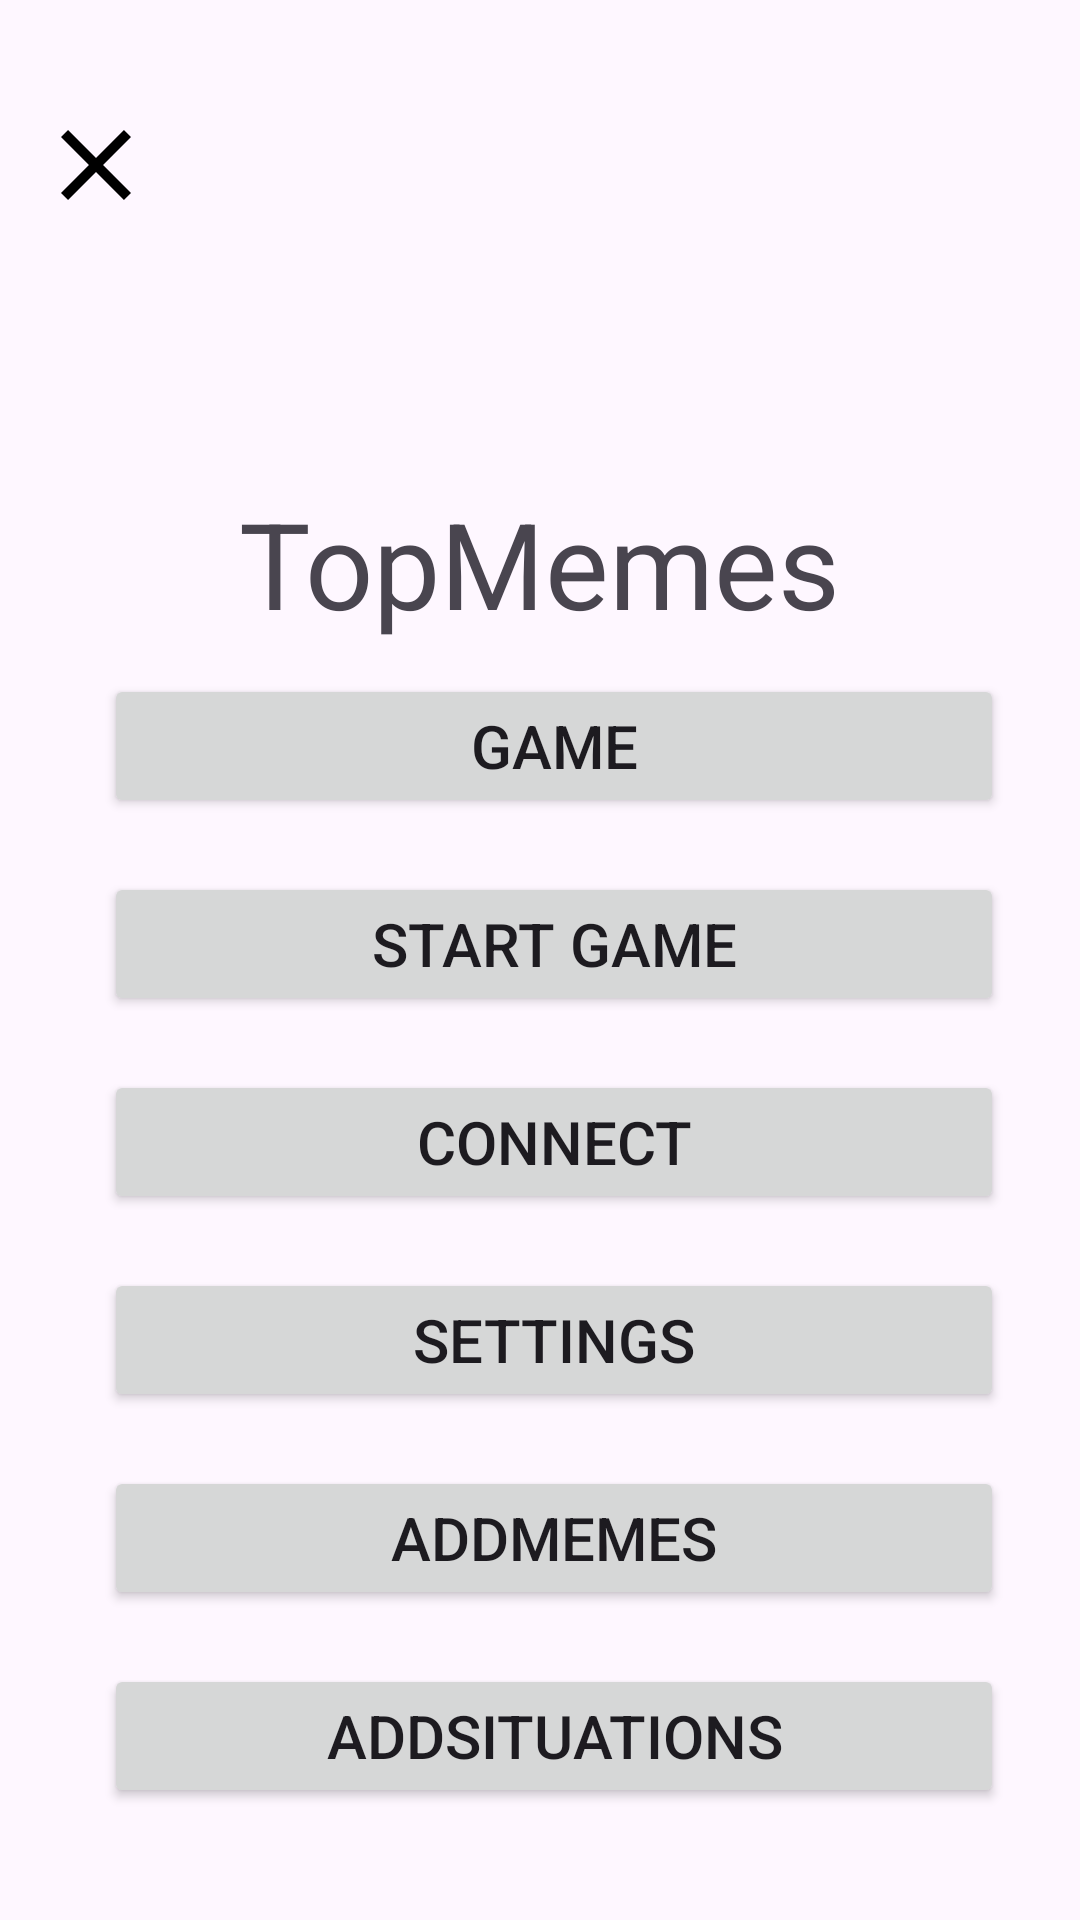

Reconstruct the res/layout file that produces this screen, plus the resources it refers to.
<!-- AndroidManifest.xml: activity theme Theme.TopMemes -->
<!-- res/layout/activity_main.xml -->
<?xml version="1.0" encoding="utf-8"?>
<androidx.constraintlayout.widget.ConstraintLayout
    xmlns:android="http://schemas.android.com/apk/res/android"
    xmlns:app="http://schemas.android.com/apk/res-auto"
    xmlns:tools="http://schemas.android.com/tools"
    android:layout_width="match_parent"
    android:layout_height="match_parent"
    app:layout_behavior="@string/appbar_scrolling_view_behavior">

    <com.google.android.material.appbar.AppBarLayout
        android:id="@+id/appBarLayout"
        android:layout_width="match_parent"
        android:layout_height="25dp"
        android:fitsSystemWindows="true"
        app:layout_constraintEnd_toEndOf="parent"
        app:layout_constraintStart_toStartOf="parent"
        app:layout_constraintTop_toTopOf="parent">

        <com.google.android.material.appbar.MaterialToolbar
            android:id="@+id/toolbar"
            android:layout_width="match_parent"
            android:layout_height="?attr/actionBarSize" />

    </com.google.android.material.appbar.AppBarLayout>

    <ImageButton
        android:id="@+id/imageButton"
        android:layout_width="wrap_content"
        android:layout_height="wrap_content"
        android:backgroundTint="@android:color/transparent"
        android:src="@drawable/ic_close"
        app:layout_constraintTop_toBottomOf="@+id/appBarLayout" />

    <TextView
        android:id="@+id/textView"
        android:layout_width="wrap_content"
        android:layout_height="wrap_content"
        android:layout_marginTop="76dp"
        android:text="TopMemes"
        android:textSize="40dp"
        app:layout_constraintEnd_toEndOf="parent"
        app:layout_constraintStart_toStartOf="parent"
        app:layout_constraintTop_toBottomOf="@+id/imageButton" />

    <LinearLayout
        android:layout_width="wrap_content"
        android:layout_height="wrap_content"
        android:orientation="vertical"
        app:layout_constraintBottom_toBottomOf="parent"
        app:layout_constraintEnd_toEndOf="parent"
        app:layout_constraintHorizontal_bias="0.576"
        app:layout_constraintStart_toStartOf="parent"
        app:layout_constraintTop_toBottomOf="@+id/textView"
        app:layout_constraintVertical_bias="0.344">


        <Button
            android:id="@+id/startGameme"
            android:layout_width="300dp"
            android:layout_height="wrap_content"
            android:layout_marginBottom="18dp"
            android:text="Game"
            android:textSize="20dp" />

        <Button
            android:id="@+id/startBtn"
            android:layout_width="300dp"
            android:layout_height="wrap_content"
            android:layout_marginBottom="18dp"
            android:text="Start Game"
            android:textSize="20dp" />

        <Button
            android:id="@+id/connectBtn"
            android:layout_width="300dp"
            android:layout_height="wrap_content"
            android:layout_marginBottom="18dp"
            android:text="Connect"
            android:textSize="20dp" />

        <Button
            android:id="@+id/settingsBtn"
            android:layout_width="300dp"
            android:layout_height="wrap_content"
            android:layout_marginBottom="18dp"
            android:text="Settings"
            android:textSize="20dp" />

        <Button

            android:id="@+id/addMemesBtn"
            android:layout_width="300dp"
            android:layout_height="wrap_content"
            android:layout_marginBottom="18dp"
            android:text="AddMemes"
            android:textSize="20dp" />

        <Button

            android:id="@+id/addSituations"
            android:layout_width="300dp"
            android:layout_height="wrap_content"
            android:layout_marginBottom="18dp"
            android:text="AddSituations"
            android:textSize="20dp" />


    </LinearLayout>
</androidx.constraintlayout.widget.ConstraintLayout>
<!-- resources referenced by this layout -->
<resources>
  <!-- drawable ic_close (drawable) -->
  <vector xmlns:android="http://schemas.android.com/apk/res/android" android:height="40dp" android:tint="#000000" android:viewportHeight="24" android:viewportWidth="24" android:width="40dp">
        
      <path android:fillColor="@android:color/white" android:pathData="M19,6.41L17.59,5 12,10.59 6.41,5 5,6.41 10.59,12 5,17.59 6.41,19 12,13.41 17.59,19 19,17.59 13.41,12z"/>
      
  </vector>
  <style name="Theme.TopMemes" parent="Base.Theme.TopMemes" />
  <style name="Base.Theme.TopMemes" parent="Theme.Material3.DayNight.NoActionBar">
          
          
      </style>
</resources>
